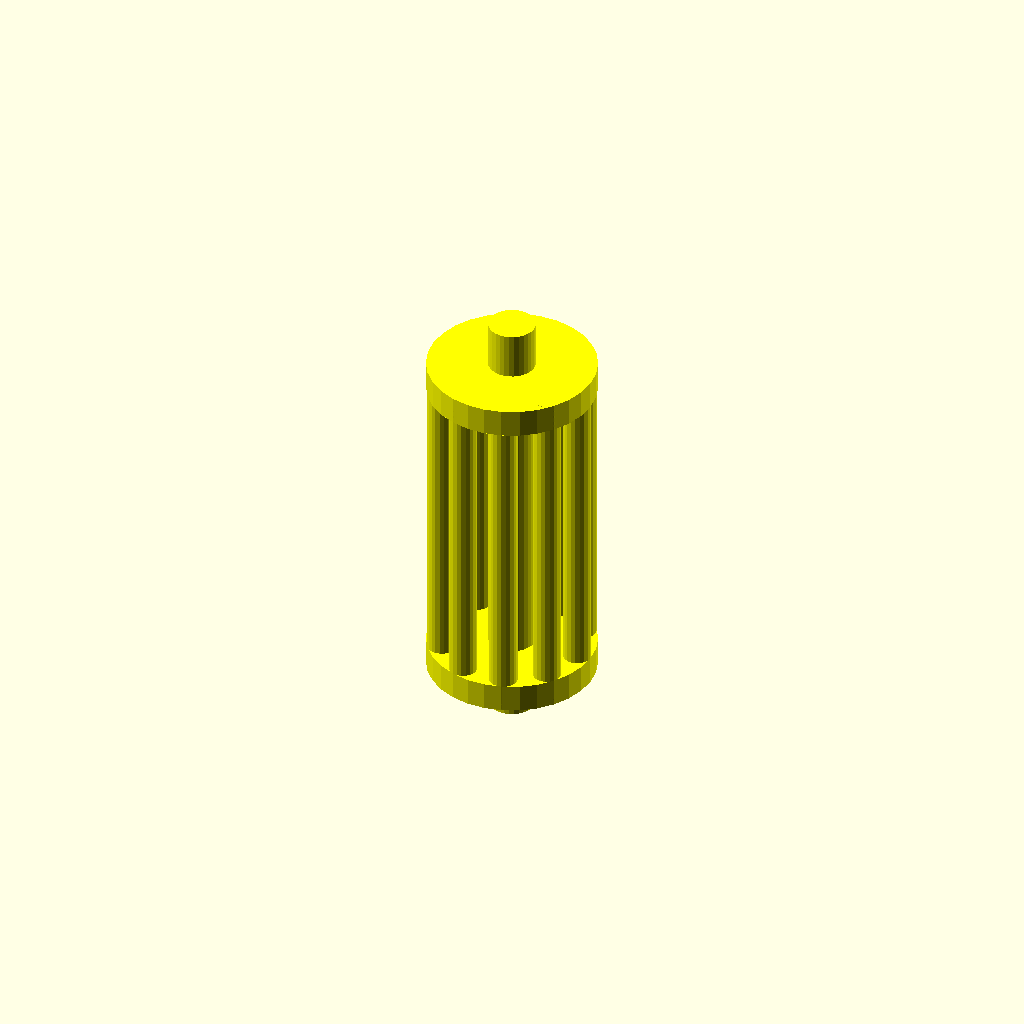
Cell 1 — every parameter at its default value.
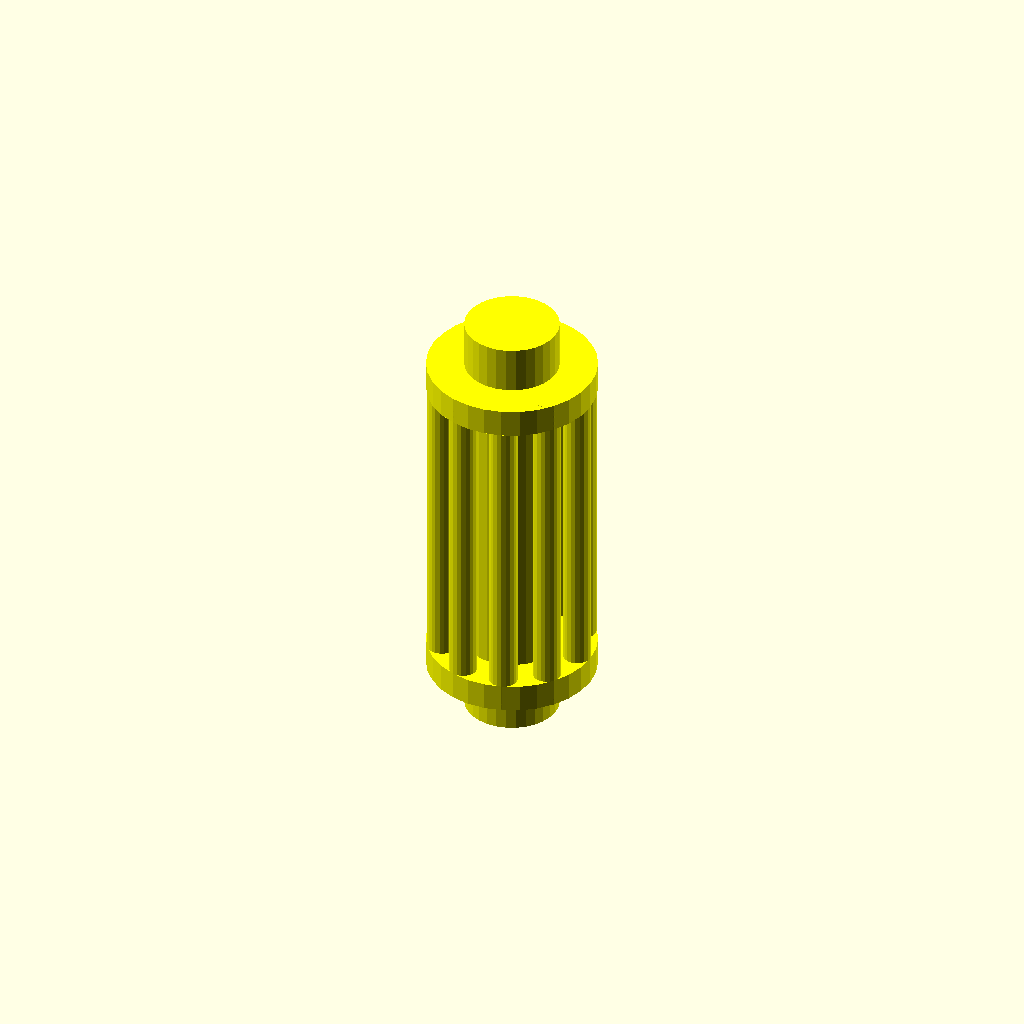
Cell 2 — inner_shaft_radius set to 5, the other parameters unchanged.
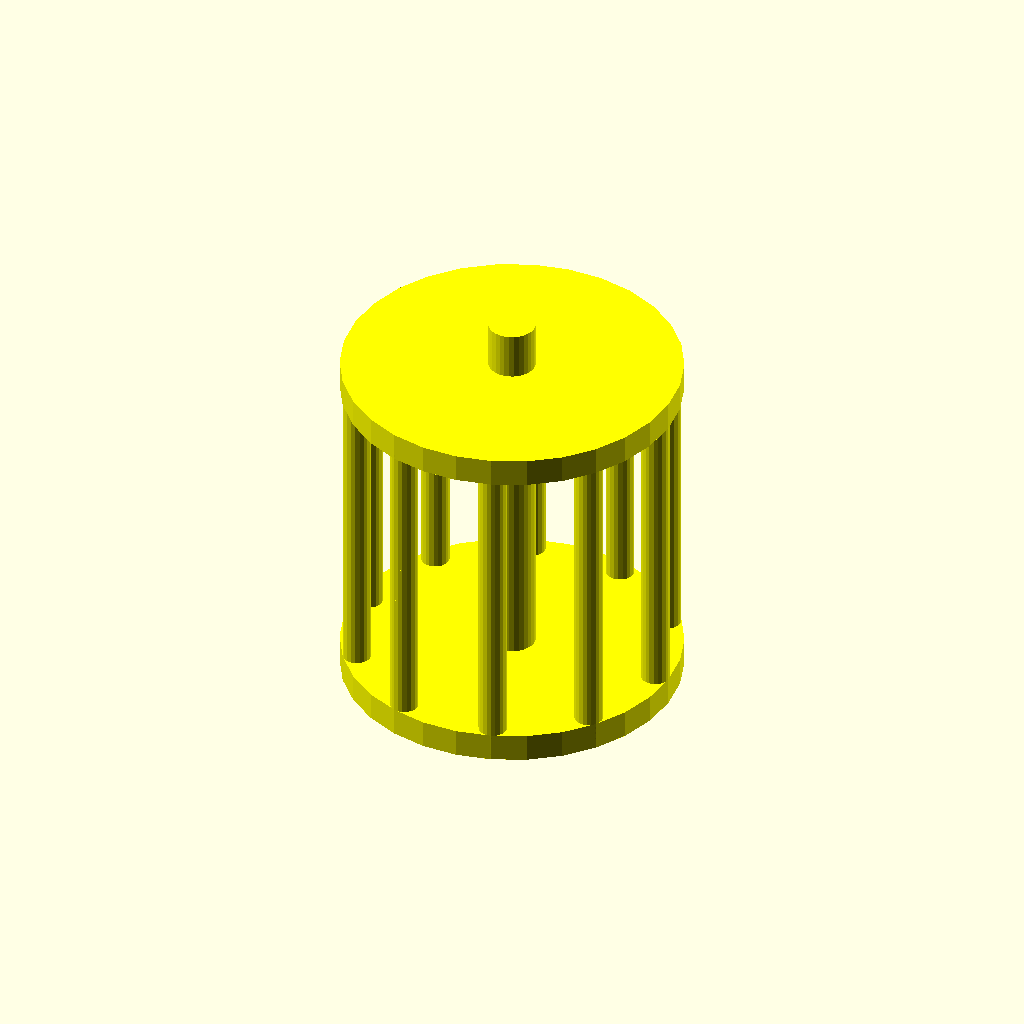
Cell 3: the same model with outer_shaft_radius = 18.
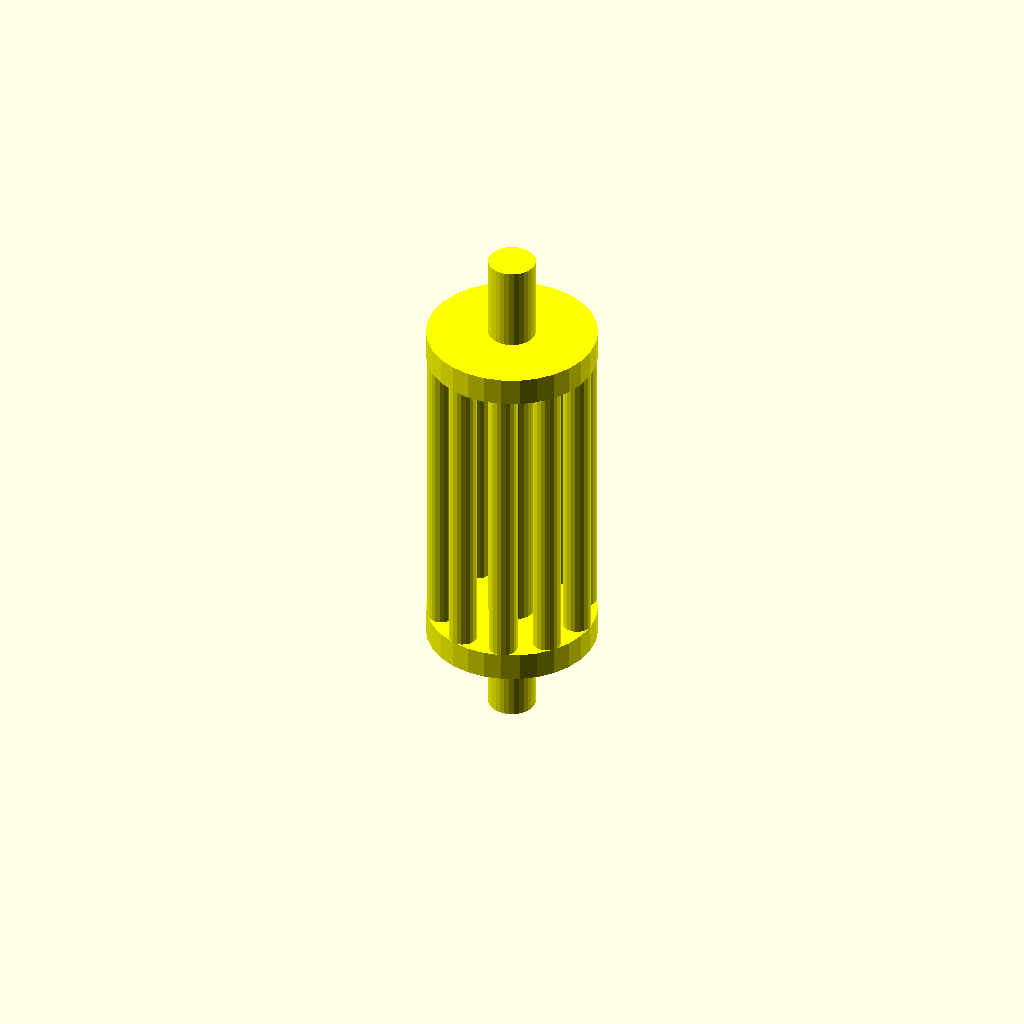
Cell 4: the same model with holder_thickness = 8.
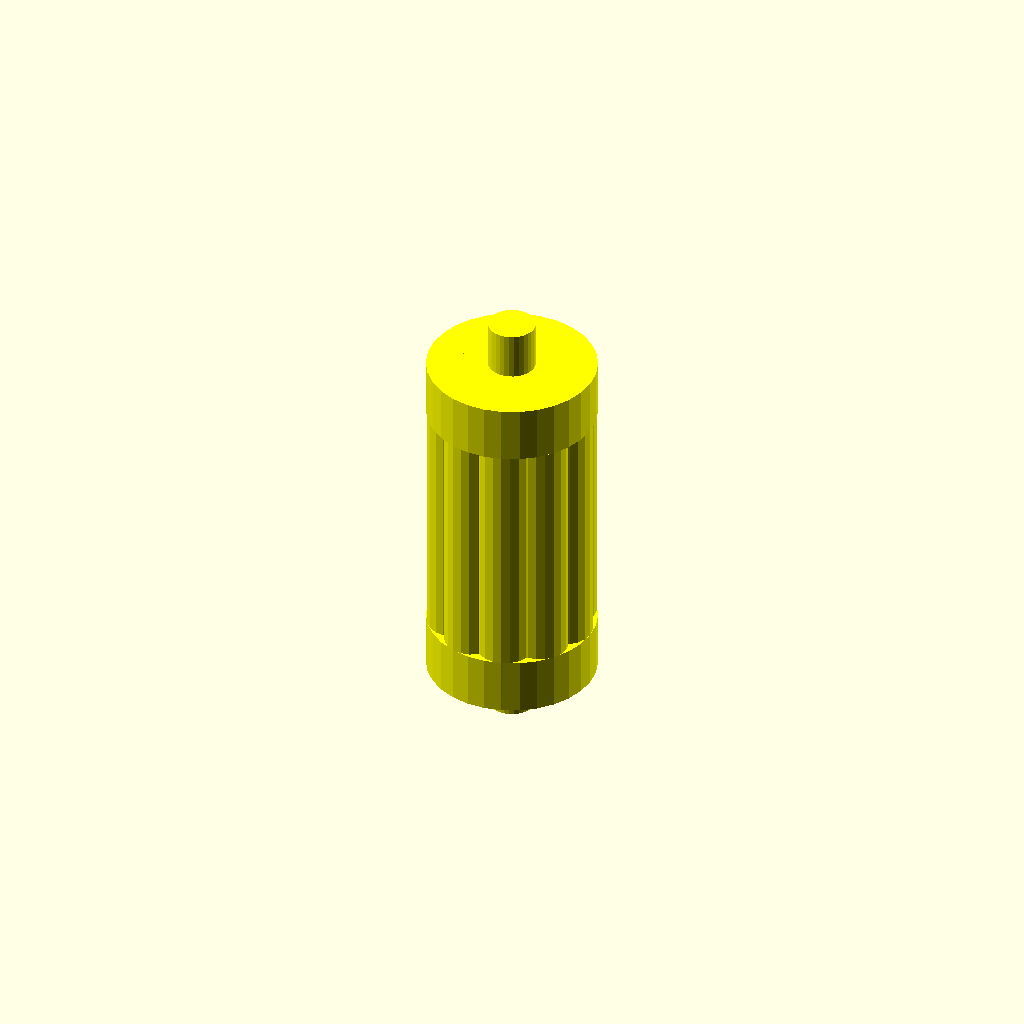
Cell 5: strut_thickness = 6 (everything else at default).
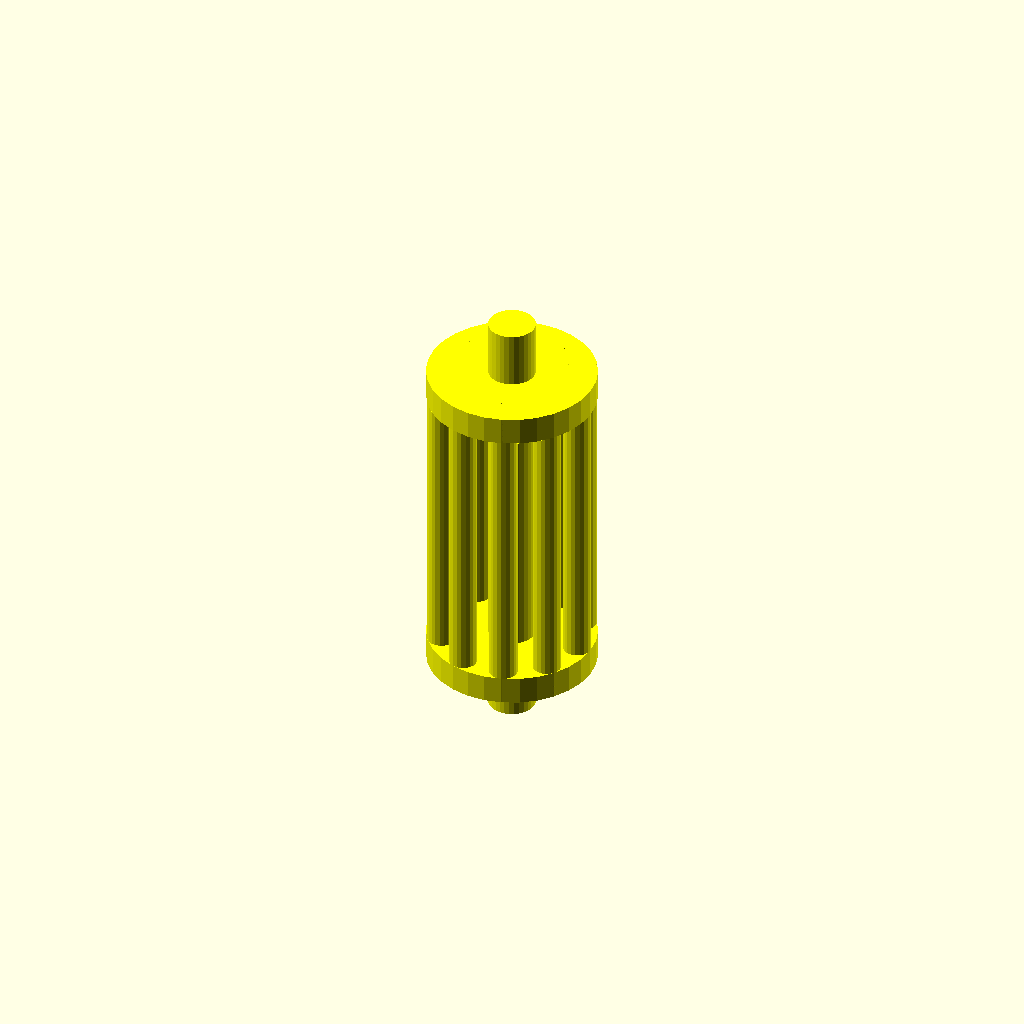
Cell 6: the same model with shaft_gap = 2.
All cells are drawn from one camera (rotation 55°, 0°, 25°, orthographic, colour scheme Cornfield), so only the parameter changes between them.
Source of the model, soldering_iron_tools.scad:
// =====================================================
// Soldering Station Organizers
// - Desoldering pump holder
// - Solder spool holder (U-bracket + axle)
// =====================================================
include <functions.scad>
$fn = 30;

// -----------------------------------------------------
// Parameters – Solder spool axle + U-shaped holder
// -----------------------------------------------------

inner_shaft_radius   = 2.5;   // Small axle radius (fits 6 mm bore)
outer_shaft_radius   = 9;     // Large axle radius (fits 20 mm bore)
holder_thickness     = 4;     // Thickness of spool holder arms
arm_span             = 40 + holder_thickness; // Distance between outer faces of U arms
strut_thickness      = 3;     // Thickness of internal support struts
shaft_gap            = 1;     // Gap between shaft and holder
circle_segments      = 30;

// Panel shape parameters
panel_width          = 60;
panel_foot           = 10;


// -----------------------------------------------------
// Parameters – Desoldering pump holder
// -----------------------------------------------------

pump_holder_width    = 40;
pump_holder_length   = 60;
pump_holder_thick    = 4;
pump_tip_radius      = 4;
pump_body_radius     = 10;

// -----------------------------------------------------
// Solder spool axle (double-ended shaft + struts)
// -----------------------------------------------------

module half_spool_shaft() {
    translate([0, 0, -(arm_span+holder_thickness) / 2]) {
        // Central shaft
        cylinder(h = (arm_span+holder_thickness) / 2, r = inner_shaft_radius, $fn = 30);

        // Outer ring + radial struts
        translate([0, 0, holder_thickness + shaft_gap]) {
            cylinder(h = strut_thickness, r = outer_shaft_radius, $fn = 30);

            // Radial spokes
            for (angle = [0 : 36 : 360]) {
                translate([
                    (outer_shaft_radius - strut_thickness / 2) * cos(angle),
                    (outer_shaft_radius - strut_thickness / 2) * sin(angle),
                    0
                ])
                    cylinder(h = arm_span / 2 - shaft_gap,
                             r = strut_thickness / 2, $fn = 20);
            }
        }
    }
}

module spool_shaft() {
    union() {
        half_spool_shaft();
        mirror([0, 0, 1])
            half_spool_shaft();
    }
}


// -----------------------------------------------------
// Solder spool U‑shaped holder
// -----------------------------------------------------

module spool_holder() {
    union() {
        // Front panel
        translate([0, 0, arm_span]) {
            linear_extrude(height = holder_thickness) {
                difference() {
                    squircle(panel_width / 2, panel_foot, circle_segments);
                    rotate(160)
                        squircle(panel_width / 20, panel_width, circle_segments);
                }
            }
        }

        // Rear panel
        linear_extrude(height = holder_thickness) {
            difference() {
                squircle(panel_width / 2, panel_foot, circle_segments);
                rotate(160)
                    squircle(panel_width / 20, panel_width, circle_segments);
            }
        }

        // Side bridge between panels (U shape)
        translate([-(panel_width / 2 + panel_foot), 0, arm_span / 2])
            rotate([0, 90, 0])
                linear_extrude(height = holder_thickness)
                    square([arm_span, panel_width], center = true);
    }
}


// -----------------------------------------------------
// Desoldering pump holder
// -----------------------------------------------------

module desoldering_pump_holder() {
    union() {
        // Front ring + support
        translate([0, 0, pump_holder_length])
            linear_extrude(height = pump_holder_thick) {
                difference() {
                    union() {
                        circle(r = pump_holder_width / 2, $fn = 50);
                        translate([-pump_holder_width / 4, 0, 0])
                            square([pump_holder_width / 2, pump_holder_width], center = true);
                    }
                    circle(r = pump_tip_radius, $fn = 50);  // inner hole
                }
            }

        // Rear ring + support
        linear_extrude(height = pump_holder_thick) {
            difference() {
                union() {
                    circle(r = pump_holder_width / 2, $fn = 50);
                    translate([-pump_holder_width / 4, 0, 0])
                        square([pump_holder_width / 2, pump_holder_width], center = true);
                }
                circle(r = pump_body_radius, $fn = 50); // larger inner cutout
            }
        }

        // Base arm connecting rings
        translate([-pump_holder_width / 2, -pump_holder_width / 2, 0])
            rotate([0, -90, 0])
                linear_extrude(height = pump_holder_thick)
                    square([pump_holder_length + pump_holder_thick, pump_holder_width]);
    }
}


// -----------------------------------------------------
// Assembly – show all parts
// -----------------------------------------------------

//color("orange") translate(v = [0,100,0]) desoldering_pump_holder();
//color("green") spool_holder();
color("yellow") translate(v = [0,0,(arm_span+holder_thickness)/2]) spool_shaft();
Parameter table extracted from the source (name, type, default, range or options):
inner_shaft_radius: number, default 2.5
outer_shaft_radius: number, default 9
holder_thickness: number, default 4
strut_thickness: number, default 3
shaft_gap: number, default 1
circle_segments: number, default 30
panel_width: number, default 60
panel_foot: number, default 10
pump_holder_width: number, default 40
pump_holder_length: number, default 60
pump_holder_thick: number, default 4
pump_tip_radius: number, default 4
pump_body_radius: number, default 10
